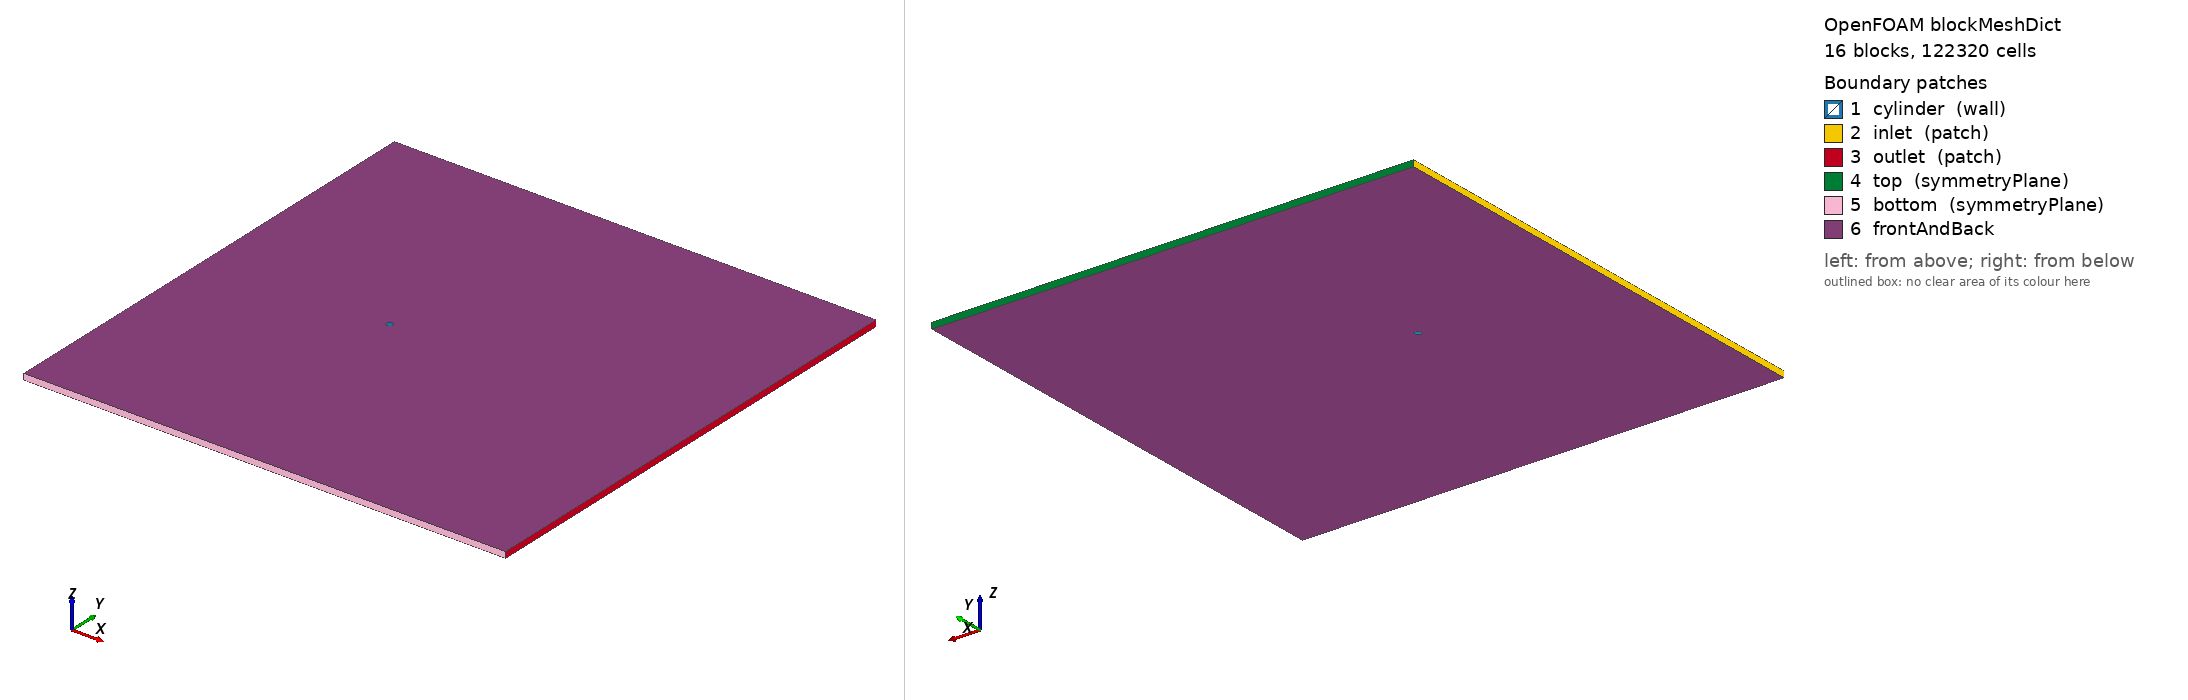

OpenFOAM case: the mesh blockMesh builds from blockMeshDict, 16 block(s), 122320 cells. Boundary patches (legend numbers): 1 cylinder (wall), 2 inlet (patch), 3 outlet (patch), 4 top (symmetryPlane), 5 bottom (symmetryPlane), 6 frontAndBack. Left view from above one corner, right view from below the opposite corner. Boundary conditions: 1 field file(s) under 0/; 0 of 6 drawn patches have an entry in a shipped field file.

=== system/blockMeshDict ===
/*  Generated by socrates.case_generation.blockmesh -- do not edit by hand  */
FoamFile
{
    version     2.0;
    format      ascii;
    class       dictionary;
    object      blockMeshDict;
}

// lengths below are in units of D; scale converts to metres
scale   0.01;

vertices
(
    (0.3712310601 -0.3712310601 0)
    (0.7071067812 -0.7071067812 0)
    (0.3712310601 0.3712310601 0)
    (0.7071067812 0.7071067812 0)
    (-0.3712310601 0.3712310601 0)
    (-0.7071067812 0.7071067812 0)
    (-0.3712310601 -0.3712310601 0)
    (-0.7071067812 -0.7071067812 0)
    (-30 -40 0)
    (-30 -2.5 0)
    (-30 2.5 0)
    (-30 40 0)
    (-2.5 -40 0)
    (-2.5 -2.5 0)
    (-2.5 2.5 0)
    (-2.5 40 0)
    (2.5 -40 0)
    (2.5 -2.5 0)
    (2.5 2.5 0)
    (2.5 40 0)
    (50 -40 0)
    (50 -2.5 0)
    (50 2.5 0)
    (50 40 0)
    (0.3712310601 -0.3712310601 1)
    (0.7071067812 -0.7071067812 1)
    (0.3712310601 0.3712310601 1)
    (0.7071067812 0.7071067812 1)
    (-0.3712310601 0.3712310601 1)
    (-0.7071067812 0.7071067812 1)
    (-0.3712310601 -0.3712310601 1)
    (-0.7071067812 -0.7071067812 1)
    (-30 -40 1)
    (-30 -2.5 1)
    (-30 2.5 1)
    (-30 40 1)
    (-2.5 -40 1)
    (-2.5 -2.5 1)
    (-2.5 2.5 1)
    (-2.5 40 1)
    (2.5 -40 1)
    (2.5 -2.5 1)
    (2.5 2.5 1)
    (2.5 40 1)
    (50 -40 1)
    (50 -2.5 1)
    (50 2.5 1)
    (50 40 1)
);

blocks
(
    hex (0 1 3 2 24 25 27 26) cylRingA (60 80 1) simpleGrading (7.748831174 1 1)
    hex (2 3 5 4 26 27 29 28) cylRingA (60 80 1) simpleGrading (7.748831174 1 1)
    hex (4 5 7 6 28 29 31 30) cylRingA (60 80 1) simpleGrading (7.748831174 1 1)
    hex (6 7 1 0 30 31 25 24) cylRingA (60 80 1) simpleGrading (7.748831174 1 1)
    hex (1 17 18 3 25 41 42 27) cylRingB (40 80 1) simpleGrading (3.293192052 1 1)
    hex (3 18 14 5 27 42 38 29) cylRingB (40 80 1) simpleGrading (3.293192052 1 1)
    hex (5 14 13 7 29 38 37 31) cylRingB (40 80 1) simpleGrading (3.293192052 1 1)
    hex (7 13 17 1 31 37 41 25) cylRingB (40 80 1) simpleGrading (3.293192052 1 1)
    hex (8 12 13 9 32 36 37 33) farField (70 90 1) simpleGrading (0.05196818961 0.04765360978 1)
    hex (9 13 14 10 33 37 38 34) farField (70 80 1) simpleGrading (0.05196818961 1 1)
    hex (10 14 15 11 34 38 39 35) farField (70 90 1) simpleGrading (0.05196818961 20.98476914 1)
    hex (12 16 17 13 36 40 41 37) farField (80 90 1) simpleGrading (1 0.04765360978 1)
    hex (14 18 19 15 38 42 43 39) farField (80 90 1) simpleGrading (1 20.98476914 1)
    hex (16 20 21 17 40 44 45 41) farField (222 90 1) simpleGrading (8.167289793 0.04765360978 1)
    hex (17 21 22 18 41 45 46 42) farField (222 80 1) simpleGrading (8.167289793 1 1)
    hex (18 22 23 19 42 46 47 43) farField (222 90 1) simpleGrading (8.167289793 20.98476914 1)
);

edges
(
    arc 0 2 (0.525 0 0)
    arc 24 26 (0.525 0 1)
    arc 1 3 (1 0 0)
    arc 25 27 (1 0 1)
    arc 2 4 (3.214697848e-17 0.525 0)
    arc 26 28 (3.214697848e-17 0.525 1)
    arc 3 5 (6.123233996e-17 1 0)
    arc 27 29 (6.123233996e-17 1 1)
    arc 4 6 (-0.525 6.429395696e-17 0)
    arc 28 30 (-0.525 6.429395696e-17 1)
    arc 5 7 (-1 1.224646799e-16 0)
    arc 29 31 (-1 1.224646799e-16 1)
    arc 6 0 (-9.644093543e-17 -0.525 0)
    arc 30 24 (-9.644093543e-17 -0.525 1)
    arc 7 1 (-1.836970199e-16 -1 0)
    arc 31 25 (-1.836970199e-16 -1 1)
);

boundary
(
    cylinder
    {
        type wall;
        faces
        (
            (2 0 24 26)
            (4 2 26 28)
            (6 4 28 30)
            (0 6 30 24)
        );
    }
    inlet
    {
        type patch;
        faces
        (
            (9 8 32 33)
            (10 9 33 34)
            (11 10 34 35)
        );
    }
    outlet
    {
        type patch;
        faces
        (
            (20 21 45 44)
            (21 22 46 45)
            (22 23 47 46)
        );
    }
    top
    {
        type symmetryPlane;
        faces
        (
            (15 11 35 39)
            (19 15 39 43)
            (23 19 43 47)
        );
    }
    bottom
    {
        type symmetryPlane;
        faces
        (
            (8 12 36 32)
            (12 16 40 36)
            (16 20 44 40)
        );
    }
);

defaultPatch
{
    name frontAndBack;
    type empty;
}

mergePatchPairs
(
);


=== system/controlDict ===
/* Generated by socrates.case_generation.writer */
FoamFile
{
    version     2.0;
    format      ascii;
    class       dictionary;
    object      controlDict;
}

application     pimpleFoam;
startFrom       latestTime;
startTime       0;
stopAt          endTime;
endTime         5.333333333;
deltaT          0.0004260886349;
adjustTimeStep  no;
maxCo           0.5;
maxDeltaT       0.0004260886349;
writeControl    runTime;
writeInterval   5.333333333;
purgeWrite      0;
writeFormat     ascii;
writePrecision  10;
writeCompression off;
timeFormat      general;
timePrecision   10;
runTimeModifiable false;

functions
{
    forceCoeffs1
    {
        type            forceCoeffs;
        libs            (forces);
        writeControl    timeStep;
        writeInterval   1;
        log             false;
        patches         (cylinder);
        rho             rhoInf;
        rhoInf          1.2;
        CofR            (0 0 0);
        liftDir         (0 1 0);
        dragDir         (1 0 0);
        pitchAxis       (0 0 1);
        magUInf         0.15;
        lRef            0.01;
        Aref            0.0001;
    }

    solverInfo1
    {
        type            solverInfo;
        libs            (utilityFunctionObjects);
        fields          (U p);
        writeResidualFields false;
        writeControl    timeStep;
        writeInterval   1;
    }

    flux_inlet
    {
        type            surfaceFieldValue;
        libs            (fieldFunctionObjects);
        regionType      patch;
        name            inlet;
        operation       sum;
        fields          (phi);
        writeFields     false;
        log             false;
        writeControl    timeStep;
        writeInterval   20;
    }
    flux_outlet
    {
        type            surfaceFieldValue;
        libs            (fieldFunctionObjects);
        regionType      patch;
        name            outlet;
        operation       sum;
        fields          (phi);
        writeFields     false;
        log             false;
        writeControl    timeStep;
        writeInterval   20;
    }
    flux_top
    {
        type            surfaceFieldValue;
        libs            (fieldFunctionObjects);
        regionType      patch;
        name            top;
        operation       sum;
        fields          (phi);
        writeFields     false;
        log             false;
        writeControl    timeStep;
        writeInterval   20;
    }
    flux_bottom
    {
        type            surfaceFieldValue;
        libs            (fieldFunctionObjects);
        regionType      patch;
        name            bottom;
        operation       sum;
        fields          (phi);
        writeFields     false;
        log             false;
        writeControl    timeStep;
        writeInterval   20;
    }
}


Also in the case, not shown: 0/p (1956838 bytes, source omitted).
